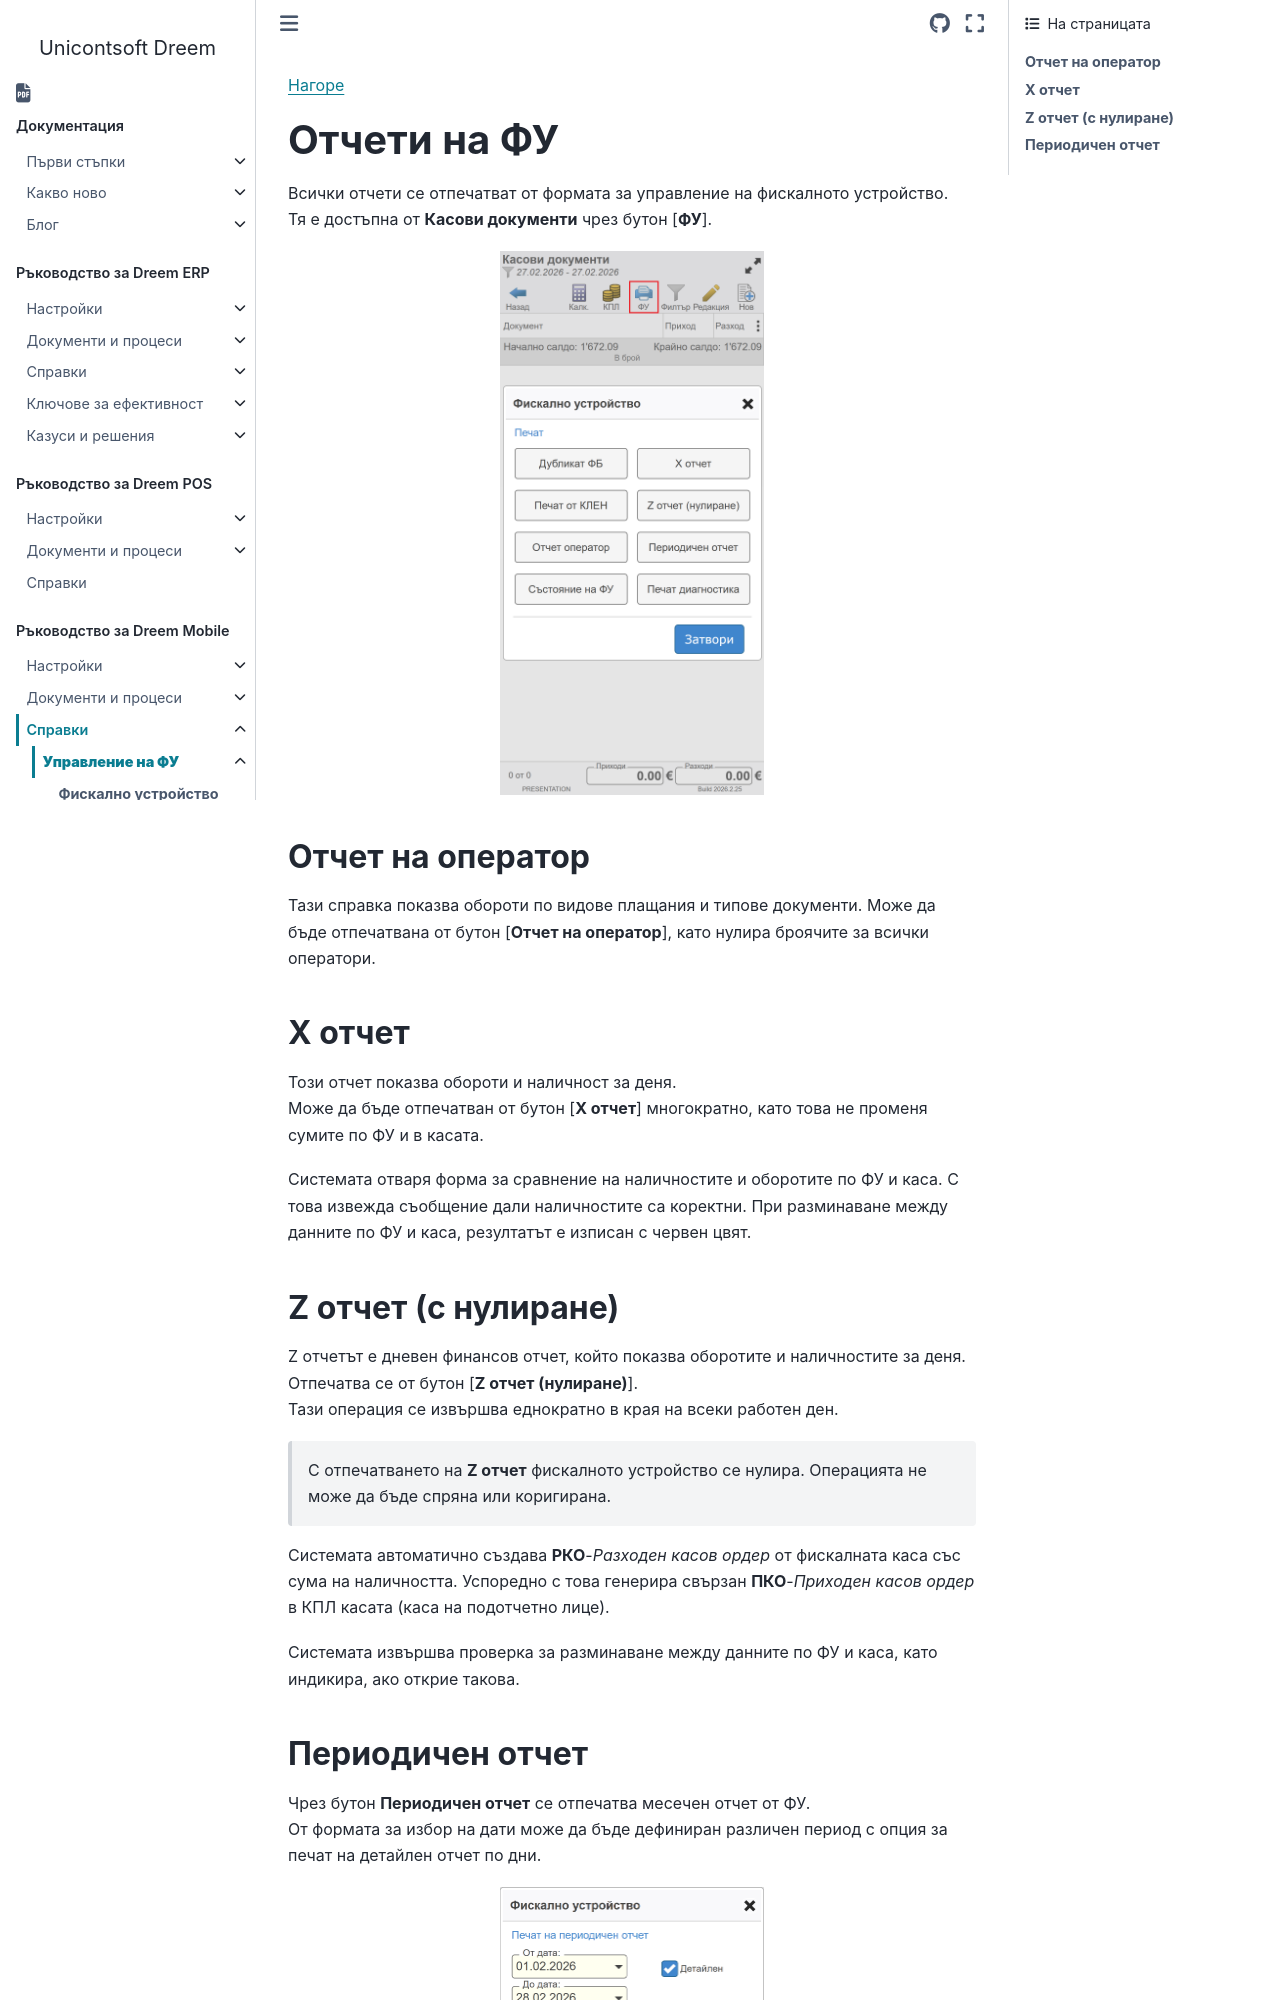

repository: Unicontsoft/unicontsoft.github.io · page: guide/mob/003-mob-rep/001-fiscal-device/003-reports.html · generator: sphinx

```{only} html
[Нагоре](../000-index)
```

# **Отчети на ФУ**

Всички отчети се отпечатват от формата за управление на фискалното устройство.  
Тя е достъпна от **Касови документи** чрез бутон [**ФУ**].  

![](903-reports1.png){ class=align-center w=7cm }

## **Отчет на оператор**

Тази справка показва обороти по видове плащания и типове документи. Може да бъде отпечатвана от бутон [**Отчет на оператор**], като нулира броячите за всички оператори.  

## **X отчет**

Този отчет показва обороти и наличност за деня.  
Може да бъде отпечатван от бутон [**X отчет**] многократно, като това не променя сумите по ФУ и в касата.  

Системата отваря форма за сравнение на наличностите и оборотите по ФУ и каса. С това извежда съобщение дали наличностите са коректни. При разминаване между данните по ФУ и каса, резултатът е изписан с червен цвят.  

## **Z отчет (с нулиране)**

Z отчетът е дневен финансов отчет, който показва оборотите и наличностите за деня. Отпечатва се от бутон [**Z отчет (нулиране)**].   
Тази операция се извършва еднократно в края на всеки работен ден.  

> С отпечатването на **Z отчет** фискалното устройство се нулира. Операцията не може да бъде спряна или коригирана.    

Системата автоматично създава **РКО**-*Разходен касов ордер* от фискалната каса със сума на наличността. Успоредно с това генерира свързан **ПКО**-*Приходен касов ордер* в КПЛ касата (каса на подотчетно лице).    

Системата извършва проверка за разминаване между данните по ФУ и каса, като индикира, ако открие такова.
